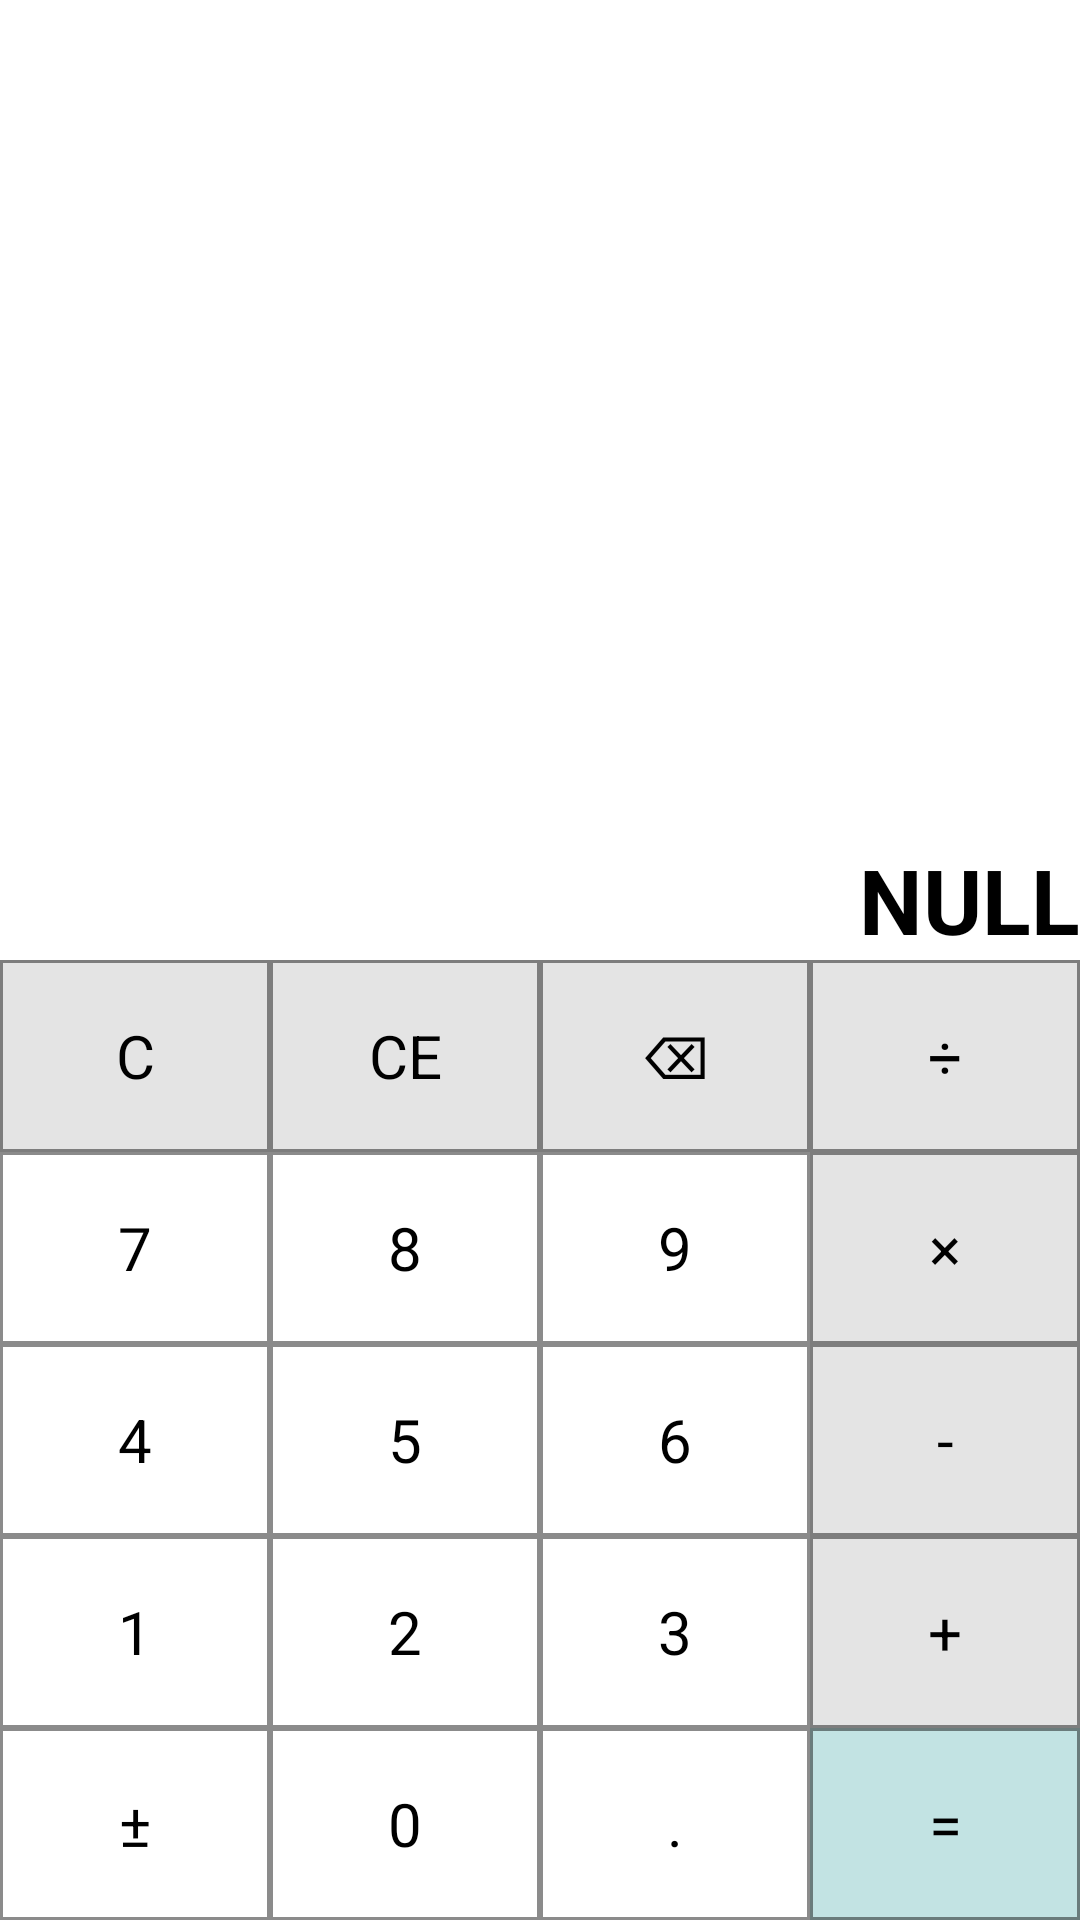

This screen was rendered from an Android layout file. Write that file and the resources it references.
<!-- AndroidManifest.xml: application theme Theme.Calculus -->
<!-- res/layout/calcus_component.xml -->
<?xml version="1.0" encoding="utf-8"?>
<LinearLayout xmlns:android="http://schemas.android.com/apk/res/android"
    xmlns:tools="http://schemas.android.com/tools"
    android:layout_width="match_parent"
    android:layout_height="match_parent"
    android:orientation="vertical"
    tools:context=".MainActivity">

    <com.google.android.material.textview.MaterialTextView
        android:id="@+id/calcus_state"
        android:text="@string/_null"
        style="@style/CalculusDisplay"/>

    <TableLayout
        android:layout_width="match_parent"
        android:layout_height="match_parent"
        android:layout_weight="1"
        android:orientation="horizontal">
        <TableRow android:layout_weight="1">
            <com.google.android.material.button.MaterialButton
                style="@style/OperationButton"
                android:text="@string/clear_number" />

            <com.google.android.material.button.MaterialButton
                style="@style/OperationButton"
                android:text="@string/clear_expression" />

            <com.google.android.material.button.MaterialButton
                style="@style/OperationButton"
                android:text="@string/clear_digit" />

            <com.google.android.material.button.MaterialButton
                style="@style/OperationButton"
                android:text="@string/divide_symbol" />
        </TableRow>
        <TableRow android:layout_weight="1">

            <com.google.android.material.button.MaterialButton
                style="@style/DigitButton"
                android:text="@string/_7" />

            <com.google.android.material.button.MaterialButton
                style="@style/DigitButton"
                android:text="@string/_8" />

            <com.google.android.material.button.MaterialButton
                style="@style/DigitButton"
                android:text="@string/_9" />

            <com.google.android.material.button.MaterialButton
                style="@style/OperationButton"
                android:text="@string/multiply_symbol" />
        </TableRow>
        <TableRow android:layout_weight="1">

            <com.google.android.material.button.MaterialButton
                style="@style/DigitButton"
                android:text="@string/_4" />

            <com.google.android.material.button.MaterialButton
                style="@style/DigitButton"
                android:text="@string/_5" />

            <com.google.android.material.button.MaterialButton
                style="@style/DigitButton"
                android:text="@string/_6" />

            <com.google.android.material.button.MaterialButton
                style="@style/OperationButton"
                android:text="@string/minus_symbol" />
        </TableRow>
        <TableRow android:layout_weight="1">

            <com.google.android.material.button.MaterialButton
                style="@style/DigitButton"
                android:text="@string/_1" />

            <com.google.android.material.button.MaterialButton
                style="@style/DigitButton"
                android:text="@string/_2" />

            <com.google.android.material.button.MaterialButton
                style="@style/DigitButton"
                android:text="@string/_3" />

            <com.google.android.material.button.MaterialButton
                style="@style/OperationButton"
                android:text="@string/plus_symbol" />
        </TableRow>
        <TableRow android:layout_weight="1">

            <com.google.android.material.button.MaterialButton
                style="@style/DigitButton"
                android:text="@string/negative_positive_symbol" />

            <com.google.android.material.button.MaterialButton
                style="@style/DigitButton"
                android:text="@string/_0" />

            <com.google.android.material.button.MaterialButton
                style="@style/DigitButton"
                android:text="@string/dot_symbol" />


            <com.google.android.material.button.MaterialButton
                style="@style/MainButton"
                android:text="@string/equal_symbol" />
        </TableRow>
    </TableLayout>
</LinearLayout>
<!-- resources referenced by this layout -->
<resources>
  <string name="_0">0</string>
  <string name="_1">1</string>
  <string name="_2">2</string>
  <string name="_3">3</string>
  <string name="_4">4</string>
  <string name="_5">5</string>
  <string name="_6">6</string>
  <string name="_7">7</string>
  <string name="_8">8</string>
  <string name="_9">9</string>
  <string name="_null">NULL</string>
  <string name="clear_digit">⌫</string>
  <string name="clear_expression">CE</string>
  <string name="clear_number">C</string>
  <string name="divide_symbol">÷</string>
  <string name="dot_symbol">.</string>
  <string name="equal_symbol">=</string>
  <string name="minus_symbol">-</string>
  <string name="multiply_symbol">×</string>
  <string name="negative_positive_symbol">±</string>
  <string name="plus_symbol">+</string>
  <style name="CalculusDisplay" parent="CalculusDisplayBase">
          <item name="android:textColor">@color/black</item>
      </style>
  <style name="DigitButton" parent="CalculusKeyButton">
          <item name="android:backgroundTint">@color/white</item>
          <item name="rippleColor">@color/ripple_white</item>
      </style>
  <style name="MainButton" parent="CalculusKeyButton">
          <item name="android:backgroundTint">@color/main_button_color</item>
      </style>
  <style name="OperationButton" parent="CalculusKeyButton">
          <item name="android:backgroundTint">@color/grey</item>
          <item name="rippleColor">@color/ripple_grey</item>
      </style>
  <style name="Theme.Calculus" parent="Theme.MaterialComponents.DayNight">
          
          <item name="colorPrimary">@color/purple_500</item>
          <item name="colorPrimaryVariant">@color/purple_700</item>
          <item name="colorOnPrimary">@color/white</item>
          
          <item name="colorSecondary">@color/teal_200</item>
          <item name="colorSecondaryVariant">@color/teal_700</item>
          <item name="colorOnSecondary">@color/black</item>
          
          <item name="android:statusBarColor" tools:targetApi="l">?attr/colorPrimaryVariant</item>
          
      </style>
  <style name="CalculusDisplayBase" parent="Theme.Calculus">
          <item name="android:layout_width">match_parent</item>
          <item name="android:layout_height">match_parent</item>
          <item name="android:layout_weight">1</item>
          <item name="android:textSize">@dimen/textViewTextSize</item>
          <item name="android:gravity">bottom|end</item>
          <item name="android:textStyle">bold</item>
      </style>
  <color name="black">#FF000000</color>
  <style name="CalculusKeyButton" parent="CalculusKeyButtonBase">
          <item name="android:textColor">@color/black</item>
          <item name="strokeColor">@color/stroke_color</item>
      </style>
  <color name="white">#FFFFFFFF</color>
  <color name="ripple_white">#FFD5D5D5</color>
  <color name="main_button_color">#C2E3E3</color>
  <color name="grey">#E4E4E4</color>
  <color name="ripple_grey">#FFB1B1B1</color>
  <color name="purple_500">#FF6200EE</color>
  <color name="purple_700">#FF3700B3</color>
  <color name="teal_200">#FF03DAC5</color>
  <color name="teal_700">#FF018786</color>
  <dimen name="textViewTextSize">30sp</dimen>
  <style name="CalculusKeyButtonBase" parent="Theme.Calculus">
          <item name="android:layout_width">wrap_content</item>
          <item name="android:layout_height">match_parent</item>
          <item name="android:layout_weight">1</item>
          <item name="android:insetTop">@dimen/insetTop</item>
          <item name="android:insetBottom">@dimen/insetBottom</item>
          <item name="cornerRadius">@dimen/cornerRadius</item>
          <item name="android:textSize">@dimen/textSize</item>
          <item name="strokeWidth">@dimen/strokeWidth</item>
      </style>
  <color name="stroke_color">#74000000</color>
  <dimen name="insetTop">0sp</dimen>
  <dimen name="insetBottom">0sp</dimen>
  <dimen name="cornerRadius">0sp</dimen>
  <dimen name="textSize">20sp</dimen>
  <dimen name="strokeWidth">1dp</dimen>
</resources>
